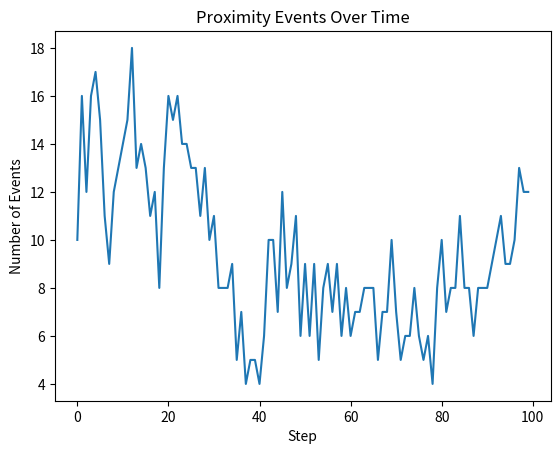

Write the Python code that produced this figure.
import numpy as np
import matplotlib.pyplot as plt

class Agent:
    """単一エージェントの定義"""
    def __init__(self, x, y):
        self.position = np.array([x, y], dtype=float)

    def move(self, step=0.5):
        # ランダム移動（上下左右 + 斜め）
        direction = np.random.uniform(-1, 1, size=2)
        self.position += direction * step


class Simulation:
    """エージェントシミュレーション環境"""
    def __init__(self, num_agents=20, area_size=10.0, proximity=1.5):
        if num_agents <= 0:
            raise ValueError("num_agents must be positive")
        if area_size <= 0:
            raise ValueError("area_size must be positive")

        self.area_size = float(area_size)
        self.proximity = float(proximity)

        # エージェントをランダム配置
        self.agents = [
            Agent(
                np.random.uniform(0, self.area_size),
                np.random.uniform(0, self.area_size),
            )
            for _ in range(num_agents)
        ]

    def step(self):
        """1 ステップ進める"""
        for ag in self.agents:
            ag.move()

            # エリア外に出たら反射
            ag.position = np.clip(ag.position, 0, self.area_size)

    def count_proximity_events(self):
        """一定距離以内のエージェントペア数を数える"""
        count = 0
        n = len(self.agents)
        for i in range(n):
            for j in range(i + 1, n):
                dist = np.linalg.norm(self.agents[i].position - self.agents[j].position)
                if dist < self.proximity:
                    count += 1
        return count

    def run(self, steps=50):
        """シミュレーションを実行"""
        if steps <= 0:
            raise ValueError("steps must be positive")

        proximity_log = []

        for _ in range(steps):
            self.step()
            proximity_log.append(self.count_proximity_events())

        return proximity_log


# 実行例（可視化あり）
if __name__ == "__main__":
    sim = Simulation(num_agents=30, area_size=20.0, proximity=1.5)
    log = sim.run(steps=100)

    # 可視化
    plt.plot(log)
    plt.title("Proximity Events Over Time")
    plt.xlabel("Step")
    plt.ylabel("Number of Events")
    plt.show()
